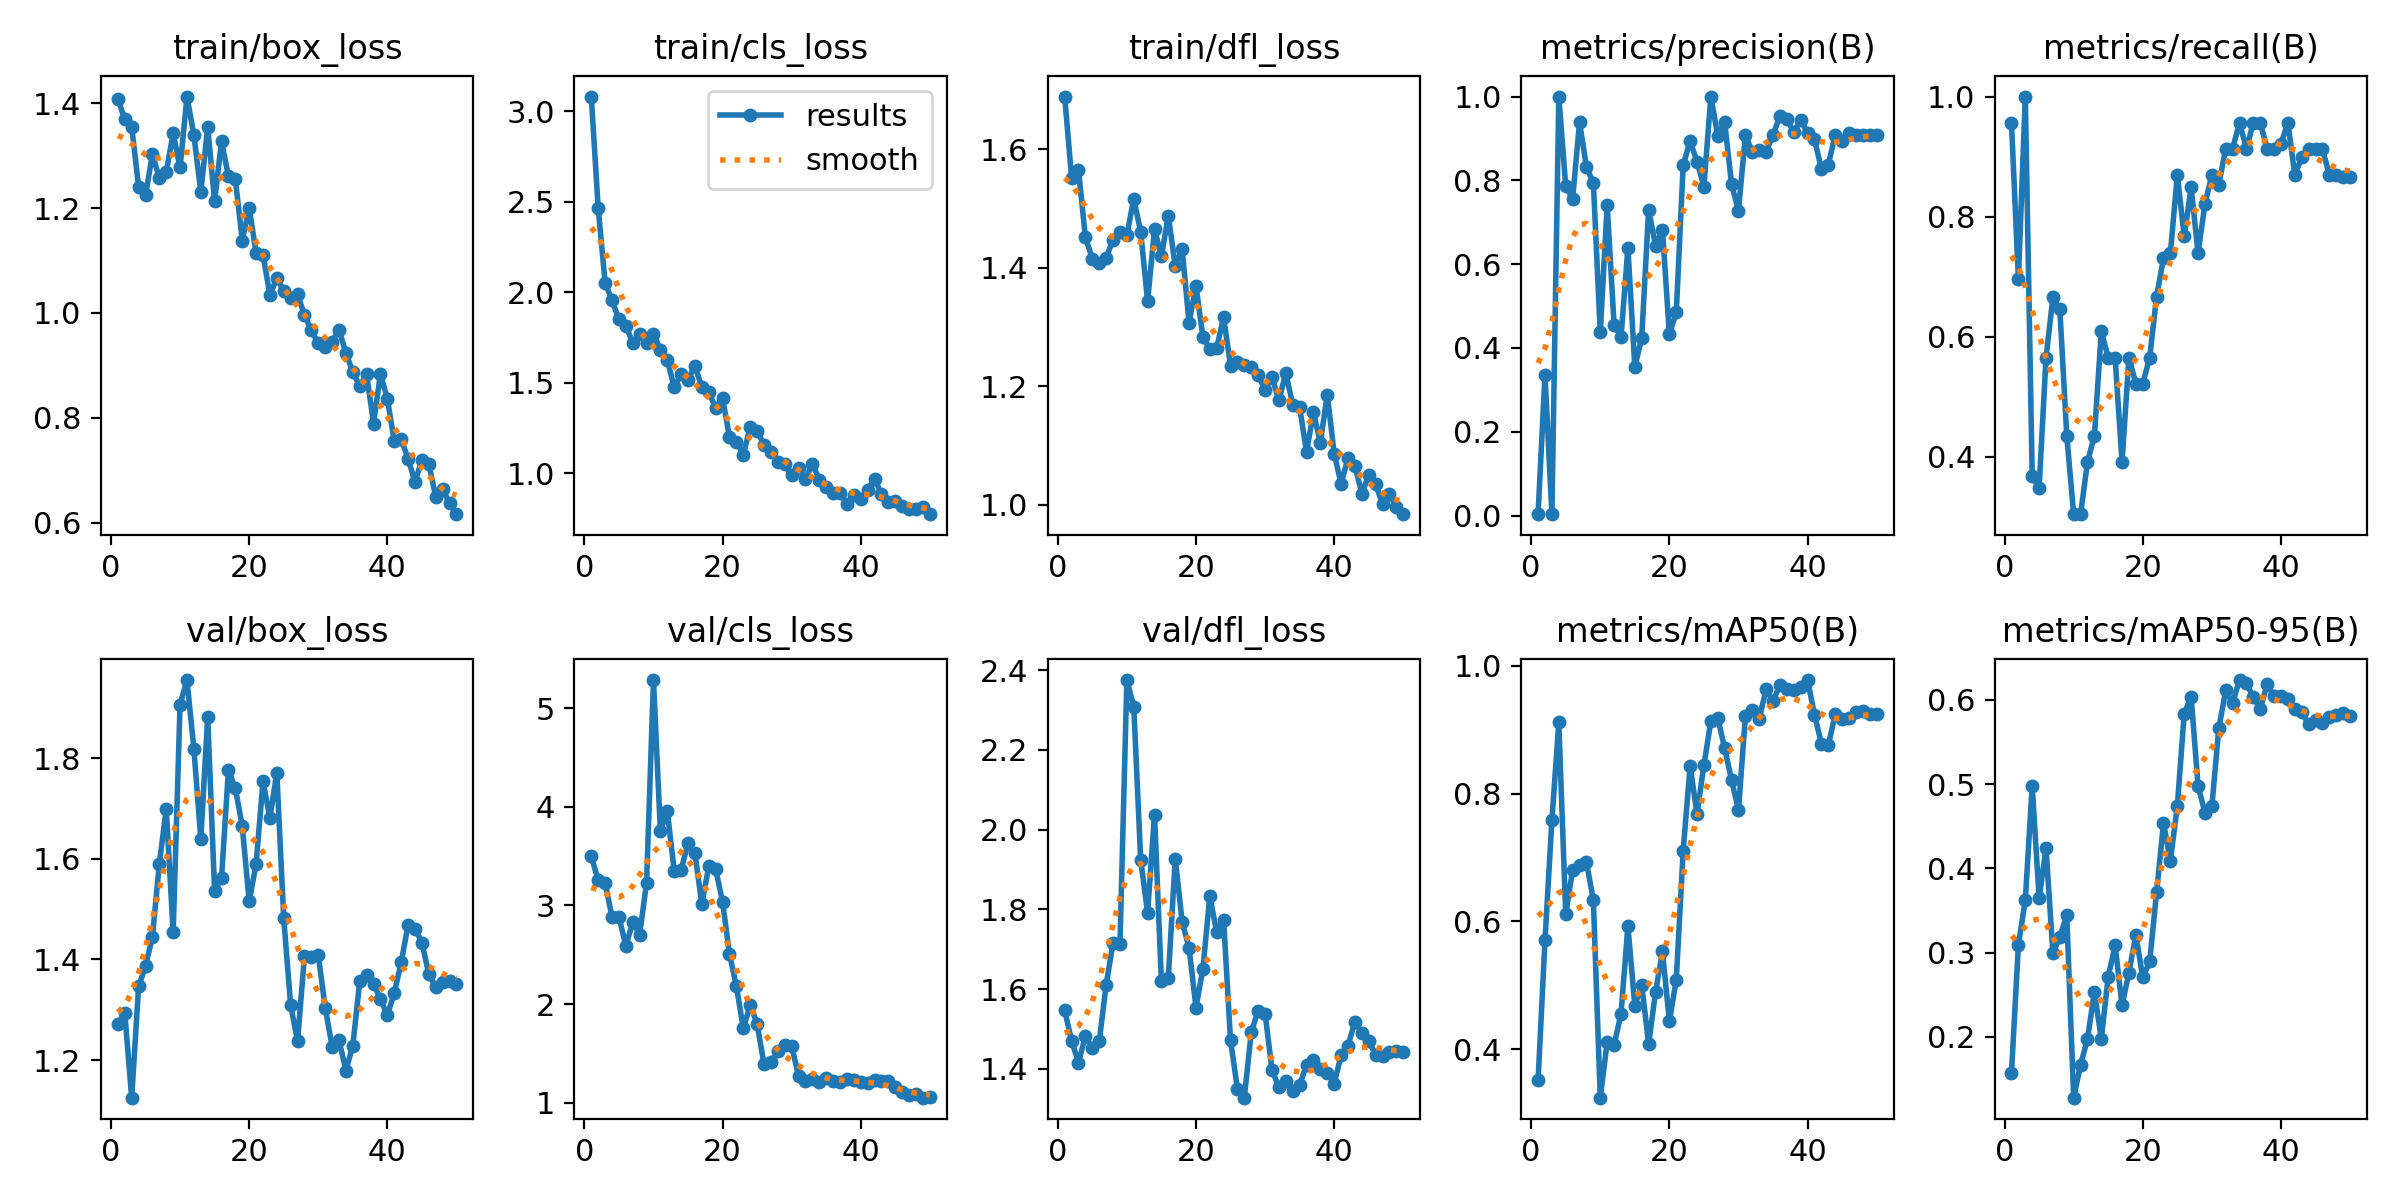

The data file committed next to this chart (first rows):
epoch, time, train/box_loss, train/cls_loss, train/dfl_loss, metrics/precision(B), metrics/recall(B), metrics/mAP50(B), metrics/mAP50-95(B), val/box_loss, val/cls_loss, val/dfl_loss, lr/pg0, lr/pg1, lr/pg2
1, 39.94, 1.409, 3.082, 1.689, 0.00333, 0.9565, 0.3513, 0.1574, 1.272, 3.498, 1.546, 0.0002, 0.0002, 0.0002
2, 79.65, 1.369, 2.465, 1.552, 0.3359, 0.6956, 0.5704, 0.3087, 1.293, 3.256, 1.47, 0.0004117, 0.0004117, 0.0004117
3, 120.6, 1.355, 2.053, 1.565, 0.00348, 1, 0.7579, 0.3624, 1.125, 3.229, 1.416, 0.0006147, 0.0006147, 0.0006147
4, 157.8, 1.241, 1.954, 1.452, 1, 0.3675, 0.9112, 0.4979, 1.346, 2.883, 1.482, 0.0008089, 0.0008089, 0.0008089
5, 193.5, 1.224, 1.85, 1.416, 0.7864, 0.3478, 0.6118, 0.3644, 1.387, 2.887, 1.453, 0.0009945, 0.0009945, 0.0009945
6, 229.1, 1.303, 1.815, 1.408, 0.7562, 0.5652, 0.6801, 0.4237, 1.445, 2.591, 1.469, 0.001171, 0.001171, 0.001171
7, 264.9, 1.257, 1.72, 1.417, 0.9387, 0.6659, 0.6878, 0.2991, 1.59, 2.828, 1.61, 0.001339, 0.001339, 0.001339
8, 302.7, 1.269, 1.771, 1.448, 0.8318, 0.6455, 0.6927, 0.319, 1.699, 2.705, 1.716, 0.001499, 0.001499, 0.001499
9, 339, 1.343, 1.721, 1.461, 0.7941, 0.4348, 0.6332, 0.3441, 1.454, 3.231, 1.714, 0.00165, 0.00165, 0.00165
10, 374.9, 1.278, 1.771, 1.455, 0.437, 0.3044, 0.3242, 0.1278, 1.906, 5.286, 2.375, 0.001644, 0.001644, 0.001644
11, 410.8, 1.413, 1.68, 1.517, 0.741, 0.3044, 0.4111, 0.1667, 1.955, 3.755, 2.307, 0.001604, 0.001604, 0.001604
12, 448.2, 1.339, 1.626, 1.461, 0.4555, 0.3913, 0.4065, 0.1976, 1.818, 3.962, 1.924, 0.001564, 0.001564, 0.001564
13, 484.2, 1.231, 1.474, 1.343, 0.4251, 0.4348, 0.4553, 0.2532, 1.639, 3.349, 1.791, 0.001525, 0.001525, 0.001525
14, 520.1, 1.355, 1.548, 1.465, 0.6387, 0.6087, 0.5926, 0.1978, 1.882, 3.359, 2.037, 0.001485, 0.001485, 0.001485
15, 556.1, 1.213, 1.516, 1.42, 0.3546, 0.5652, 0.4681, 0.2716, 1.535, 3.634, 1.619, 0.001446, 0.001446, 0.001446
16, 592.1, 1.328, 1.594, 1.488, 0.4243, 0.5652, 0.5007, 0.3086, 1.562, 3.53, 1.629, 0.001406, 0.001406, 0.001406
17, 627.9, 1.261, 1.473, 1.403, 0.7298, 0.3913, 0.4081, 0.2372, 1.777, 3.014, 1.927, 0.001366, 0.001366, 0.001366
18, 663.9, 1.255, 1.448, 1.431, 0.6441, 0.5652, 0.4894, 0.2763, 1.74, 3.396, 1.769, 0.001327, 0.001327, 0.001327
19, 699.5, 1.138, 1.358, 1.307, 0.682, 0.5217, 0.5531, 0.3212, 1.665, 3.367, 1.704, 0.001287, 0.001287, 0.001287
20, 739.9, 1.201, 1.414, 1.37, 0.4325, 0.5217, 0.4436, 0.2705, 1.515, 3.037, 1.554, 0.001248, 0.001248, 0.001248
21, 780.6, 1.115, 1.199, 1.284, 0.4851, 0.5652, 0.5089, 0.2894, 1.589, 2.508, 1.65, 0.001208, 0.001208, 0.001208
22, 820.5, 1.111, 1.174, 1.262, 0.8363, 0.6669, 0.7106, 0.3715, 1.754, 2.181, 1.832, 0.001168, 0.001168, 0.001168
23, 860, 1.034, 1.101, 1.265, 0.8936, 0.7309, 0.8433, 0.4538, 1.681, 1.754, 1.743, 0.001129, 0.001129, 0.001129
24, 899.9, 1.066, 1.256, 1.316, 0.8449, 0.7391, 0.7681, 0.4092, 1.771, 1.993, 1.774, 0.001089, 0.001089, 0.001089
25, 939.5, 1.042, 1.233, 1.235, 0.7853, 0.8696, 0.8447, 0.474, 1.482, 1.8, 1.471, 0.00105, 0.00105, 0.00105
26, 980.7, 1.028, 1.155, 1.241, 1, 0.7669, 0.9127, 0.5838, 1.31, 1.388, 1.35, 0.00101, 0.00101, 0.00101
27, 1020, 1.035, 1.118, 1.236, 0.907, 0.8489, 0.9183, 0.6038, 1.238, 1.413, 1.328, 0.0009704, 0.0009704, 0.0009704
28, 1062, 0.9959, 1.061, 1.232, 0.9394, 0.7391, 0.8709, 0.4981, 1.407, 1.522, 1.492, 0.0009308, 0.0009308, 0.0009308
29, 1104, 0.9668, 1.049, 1.218, 0.7906, 0.8211, 0.8211, 0.4659, 1.404, 1.585, 1.546, 0.0008912, 0.0008912, 0.0008912
30, 1145, 0.9421, 0.9871, 1.194, 0.728, 0.8696, 0.7743, 0.4737, 1.408, 1.573, 1.538, 0.0008516, 0.0008516, 0.0008516
31, 1186, 0.9343, 1.027, 1.215, 0.9075, 0.8535, 0.9205, 0.5662, 1.304, 1.271, 1.398, 0.000812, 0.000812, 0.000812
32, 1222, 0.9448, 0.9642, 1.176, 0.8677, 0.913, 0.9301, 0.6112, 1.227, 1.224, 1.353, 0.0007724, 0.0007724, 0.0007724
33, 1263, 0.968, 1.052, 1.222, 0.8724, 0.913, 0.9168, 0.5965, 1.24, 1.238, 1.37, 0.0007328, 0.0007328, 0.0007328
34, 1302, 0.9231, 0.9619, 1.169, 0.868, 0.9565, 0.9632, 0.6236, 1.179, 1.213, 1.345, 0.0006932, 0.0006932, 0.0006932
35, 1345, 0.8873, 0.9209, 1.165, 0.9087, 0.913, 0.9439, 0.6196, 1.229, 1.25, 1.359, 0.0006536, 0.0006536, 0.0006536
36, 1381, 0.8602, 0.8875, 1.089, 0.9534, 0.9565, 0.9703, 0.6033, 1.357, 1.221, 1.41, 0.000614, 0.000614, 0.000614
37, 1418, 0.883, 0.892, 1.156, 0.9466, 0.9565, 0.9635, 0.5894, 1.368, 1.211, 1.423, 0.0005744, 0.0005744, 0.0005744
38, 1456, 0.789, 0.8264, 1.105, 0.9152, 0.913, 0.9614, 0.6184, 1.352, 1.236, 1.4, 0.0005348, 0.0005348, 0.0005348
39, 1493, 0.8836, 0.8777, 1.186, 0.9435, 0.913, 0.9666, 0.6046, 1.321, 1.233, 1.39, 0.0004952, 0.0004952, 0.0004952
40, 1529, 0.8358, 0.8537, 1.086, 0.9137, 0.921, 0.9775, 0.6044, 1.289, 1.208, 1.363, 0.0004556, 0.0004556, 0.0004556
41, 1566, 0.7552, 0.9082, 1.035, 0.8976, 0.9565, 0.9234, 0.6006, 1.333, 1.205, 1.434, 0.000416, 0.000416, 0.000416
42, 1601, 0.7586, 0.9685, 1.079, 0.8277, 0.8696, 0.878, 0.5891, 1.394, 1.233, 1.458, 0.0003764, 0.0003764, 0.0003764
43, 1636, 0.7217, 0.8828, 1.066, 0.8378, 0.8986, 0.8753, 0.5851, 1.469, 1.217, 1.518, 0.0003368, 0.0003368, 0.0003368
44, 1672, 0.6775, 0.8389, 1.019, 0.9085, 0.913, 0.9236, 0.5715, 1.461, 1.217, 1.49, 0.0002972, 0.0002972, 0.0002972
45, 1708, 0.7197, 0.8461, 1.05, 0.8943, 0.913, 0.9161, 0.5762, 1.434, 1.155, 1.469, 0.0002576, 0.0002576, 0.0002576
46, 1743, 0.7117, 0.8169, 1.035, 0.913, 0.9124, 0.9181, 0.5731, 1.371, 1.104, 1.436, 0.000218, 0.000218, 0.000218
47, 1779, 0.6491, 0.8028, 1.001, 0.9073, 0.8696, 0.9268, 0.5794, 1.345, 1.081, 1.431, 0.0001784, 0.0001784, 0.0001784
48, 1815, 0.6634, 0.7999, 1.017, 0.9079, 0.8696, 0.9285, 0.5817, 1.355, 1.084, 1.442, 0.0001388, 0.0001388, 0.0001388
49, 1850, 0.6368, 0.8142, 0.9959, 0.9088, 0.8663, 0.9248, 0.5849, 1.358, 1.051, 1.445, 9.92e-05, 9.92e-05, 9.92e-05
50, 1886, 0.616, 0.7724, 0.984, 0.9088, 0.8666, 0.9251, 0.5814, 1.351, 1.053, 1.442, 5.96e-05, 5.96e-05, 5.96e-05
